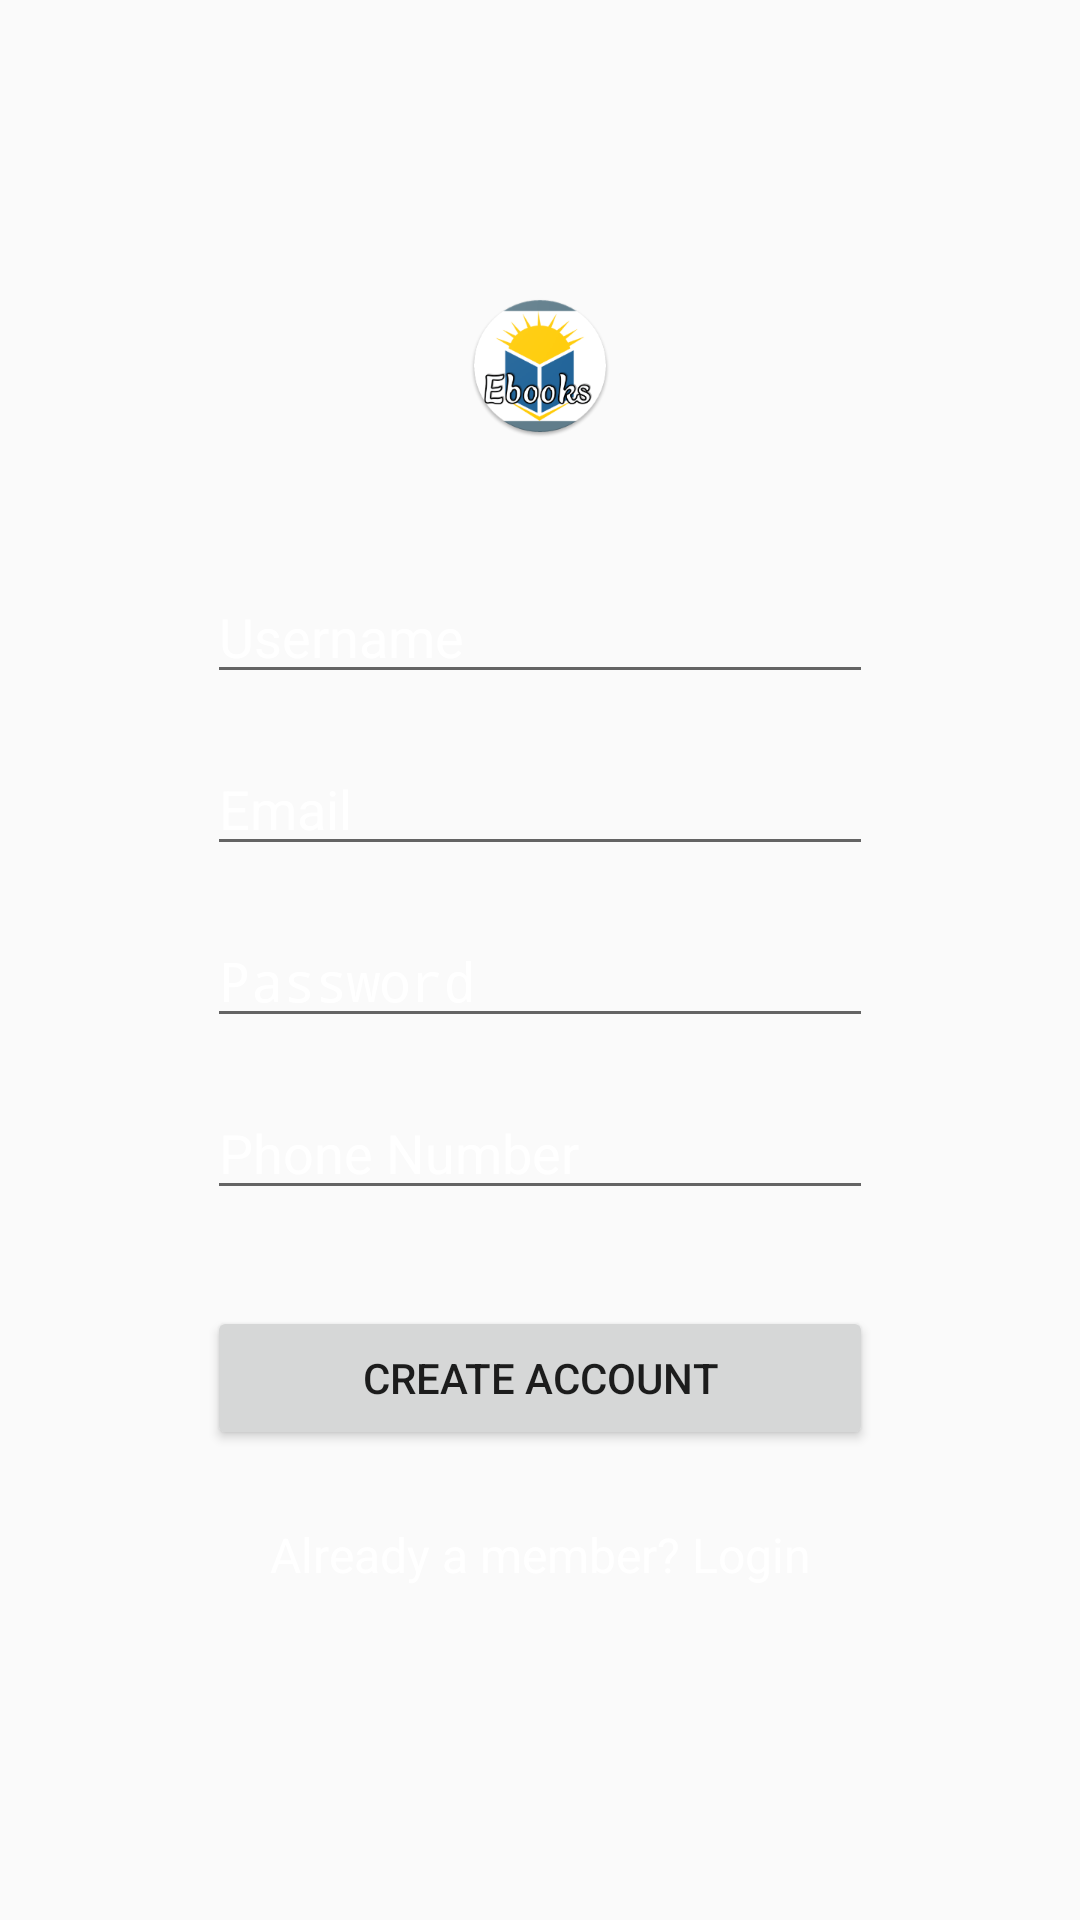

This screen was rendered from an Android layout file. Write that file and the resources it references.
<!-- AndroidManifest.xml: application theme Theme.AppCompat.Light.NoActionBar -->
<!-- res/layout/activity_register.xml -->
<?xml version="1.0" encoding="utf-8"?>
<LinearLayout xmlns:android="http://schemas.android.com/apk/res/android"
    android:orientation="vertical" android:layout_width="match_parent"
    android:layout_height="match_parent"
    android:background="@drawable/splashscreen">

    <ScrollView
        android:layout_width="fill_parent"
        android:layout_height="fill_parent"
        android:layout_marginLeft="45dp"
        android:layout_marginRight="45dp"
        android:layout_marginTop="30dp"
        android:fitsSystemWindows="true">

        <LinearLayout
            android:layout_width="match_parent"
            android:layout_height="wrap_content"
            android:orientation="vertical"
            android:paddingLeft="24dp"
            android:paddingRight="24dp"
            android:paddingTop="56dp">

            <ImageView
                android:layout_width="wrap_content"
                android:layout_height="72dp"
                android:layout_gravity="center_horizontal"
                android:layout_marginBottom="24dp"
                android:src="@mipmap/ic_launcher" />


            <LinearLayout
                android:layout_width="match_parent"
                android:layout_height="wrap_content"
                android:layout_marginBottom="8dp"
                android:layout_marginTop="8dp">

                <EditText
                    android:id="@+id/txtUsername"
                    android:layout_width="match_parent"
                    android:layout_height="wrap_content"
                    android:hint="Username"
                    android:textColorHint="@style/TextAppearence.App.TextInputLayout"
                    android:textColor="@color/cardview_light_background" />
            </LinearLayout>

            <LinearLayout
                android:layout_width="match_parent"
                android:layout_height="wrap_content"
                android:layout_marginBottom="8dp"
                android:layout_marginTop="8dp">

                <EditText
                    android:id="@+id/txtEmail"
                    android:layout_width="match_parent"
                    android:layout_height="wrap_content"
                    android:hint="Email"
                    android:inputType="textEmailAddress"
                    android:textColorHint="@style/TextAppearence.App.TextInputLayout"
                    android:textColor="@color/cardview_light_background" />
            </LinearLayout>


            <LinearLayout
                android:layout_width="match_parent"
                android:layout_height="wrap_content"
                android:layout_marginBottom="8dp"
                android:layout_marginTop="8dp">

                <EditText
                    android:id="@+id/txtPassword"
                    android:layout_width="match_parent"
                    android:layout_height="wrap_content"
                    android:hint="Password"
                    android:textColorHint="@style/TextAppearence.App.TextInputLayout"
                    android:inputType="textPassword"
                    android:textColor="@color/cardview_light_background" />
            </LinearLayout>


            <LinearLayout
                android:layout_width="match_parent"
                android:layout_height="wrap_content"
                android:layout_marginBottom="8dp"
                android:layout_marginTop="8dp">

                <EditText
                    android:id="@+id/txtPhonenumber"
                    android:layout_width="match_parent"
                    android:layout_height="wrap_content"
                    android:hint="Phone Number"
                    android:textColorHint="@style/TextAppearence.App.TextInputLayout"
                    android:inputType="phone"
                    android:textColor="@color/cardview_light_background" />
            </LinearLayout>


            <android.support.v7.widget.AppCompatButton
                android:id="@+id/bthRegister"
                android:layout_width="fill_parent"
                android:layout_height="wrap_content"
                android:layout_marginBottom="24dp"
                android:layout_marginTop="24dp"
                android:padding="12dp"
                android:text="Create Account" />

            <TextView
                android:id="@+id/link_login"
                android:layout_width="fill_parent"
                android:layout_height="wrap_content"
                android:layout_marginBottom="24dp"
                android:gravity="center"
                android:text="Already a member? Login"
                android:textColor="@color/cardview_light_background"
                android:textSize="16dip" />

        </LinearLayout>
    </ScrollView>


</LinearLayout>
<!-- resources referenced by this layout -->
<resources>
  <!-- mipmap ic_launcher: png bitmap (mipmap-hdpi, 7578 bytes) -->
  <style name="TextAppearence.App.TextInputLayout" parent="@android:style/TextAppearance">
          <item name="android:textColor">@color/cardview_light_background</item>
      </style>
</resources>
